Image classification data set "Dataset_correctly_classified_E" (madebynanditaaa/bacnet-flask on GitHub). Class labels (8): Clostridium perfringens, Enterococcus faecalis, Enterococcus faecium, Escherichia coli, Listeria monocytogenes, Proteus, Pseudomonas aeruginosa, Staphylococcus aureus.

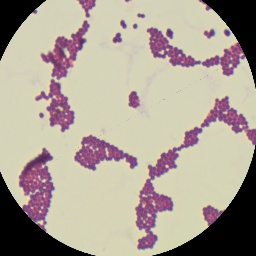
Label: Enterococcus faecium

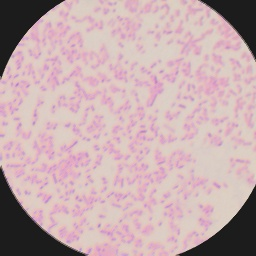
Label: Proteus

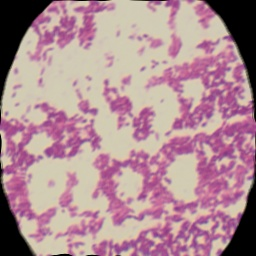
Label: Listeria monocytogenes

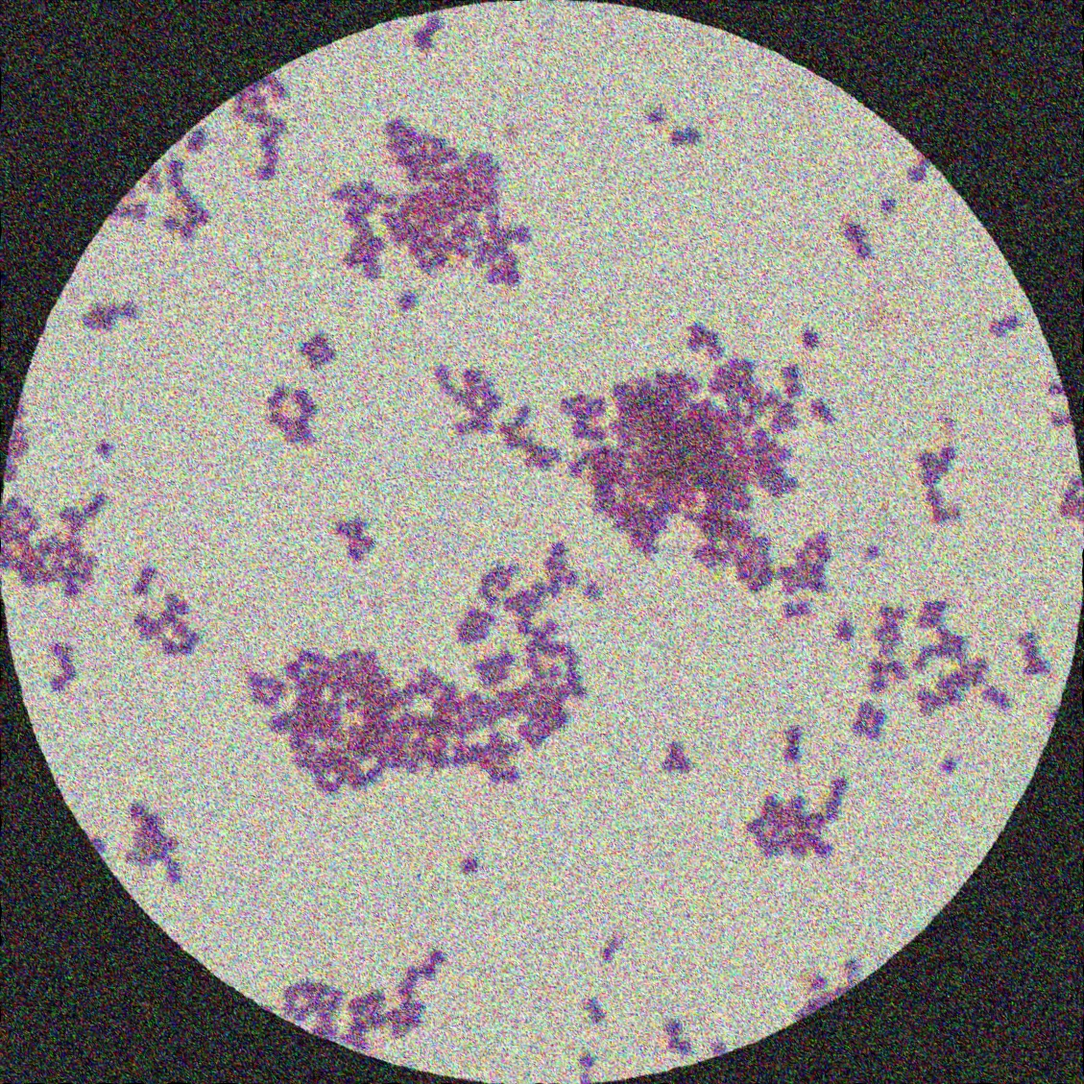
Label: Staphylococcus aureus

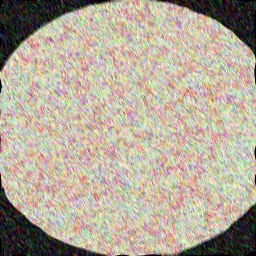
Label: Pseudomonas aeruginosa

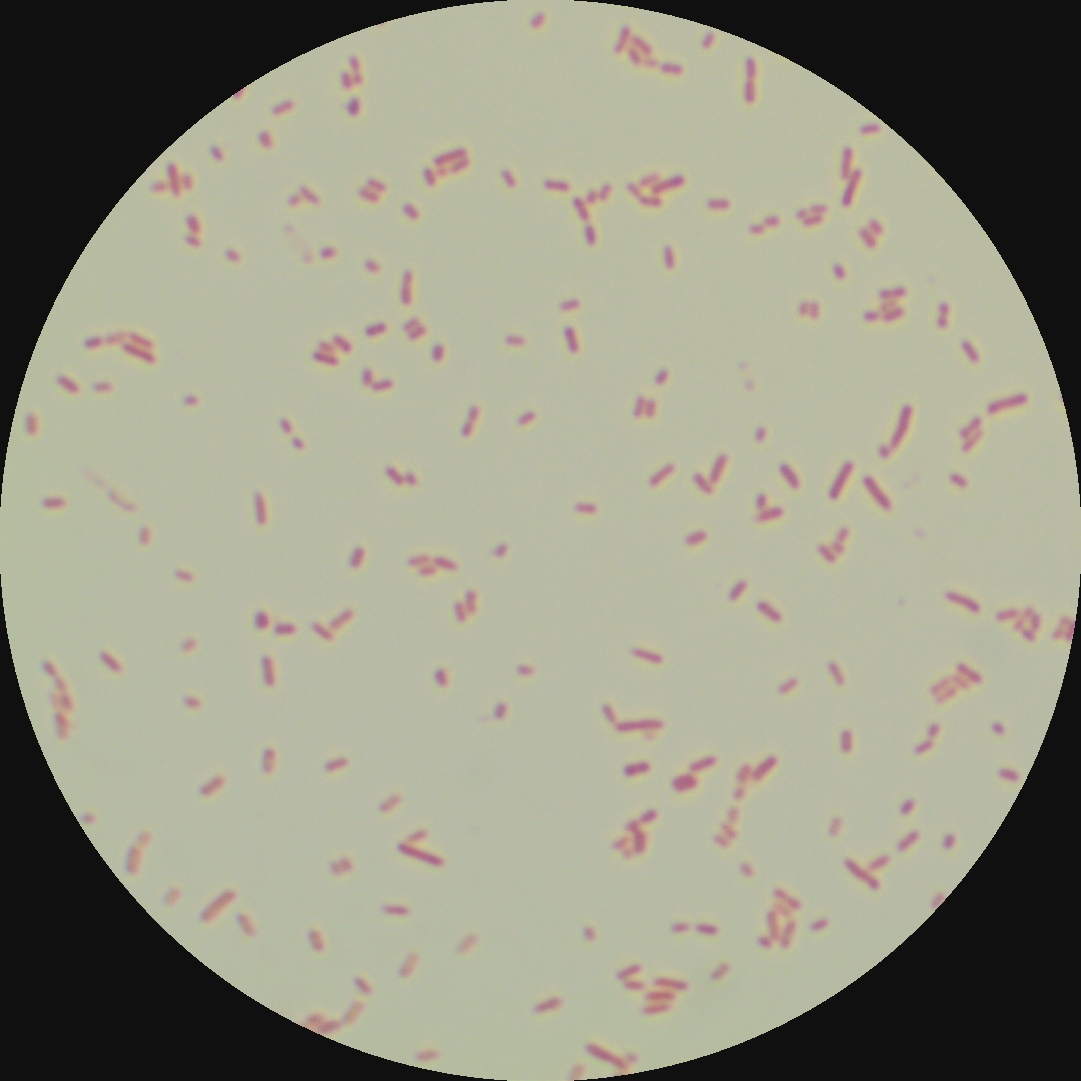
Label: Escherichia coli
